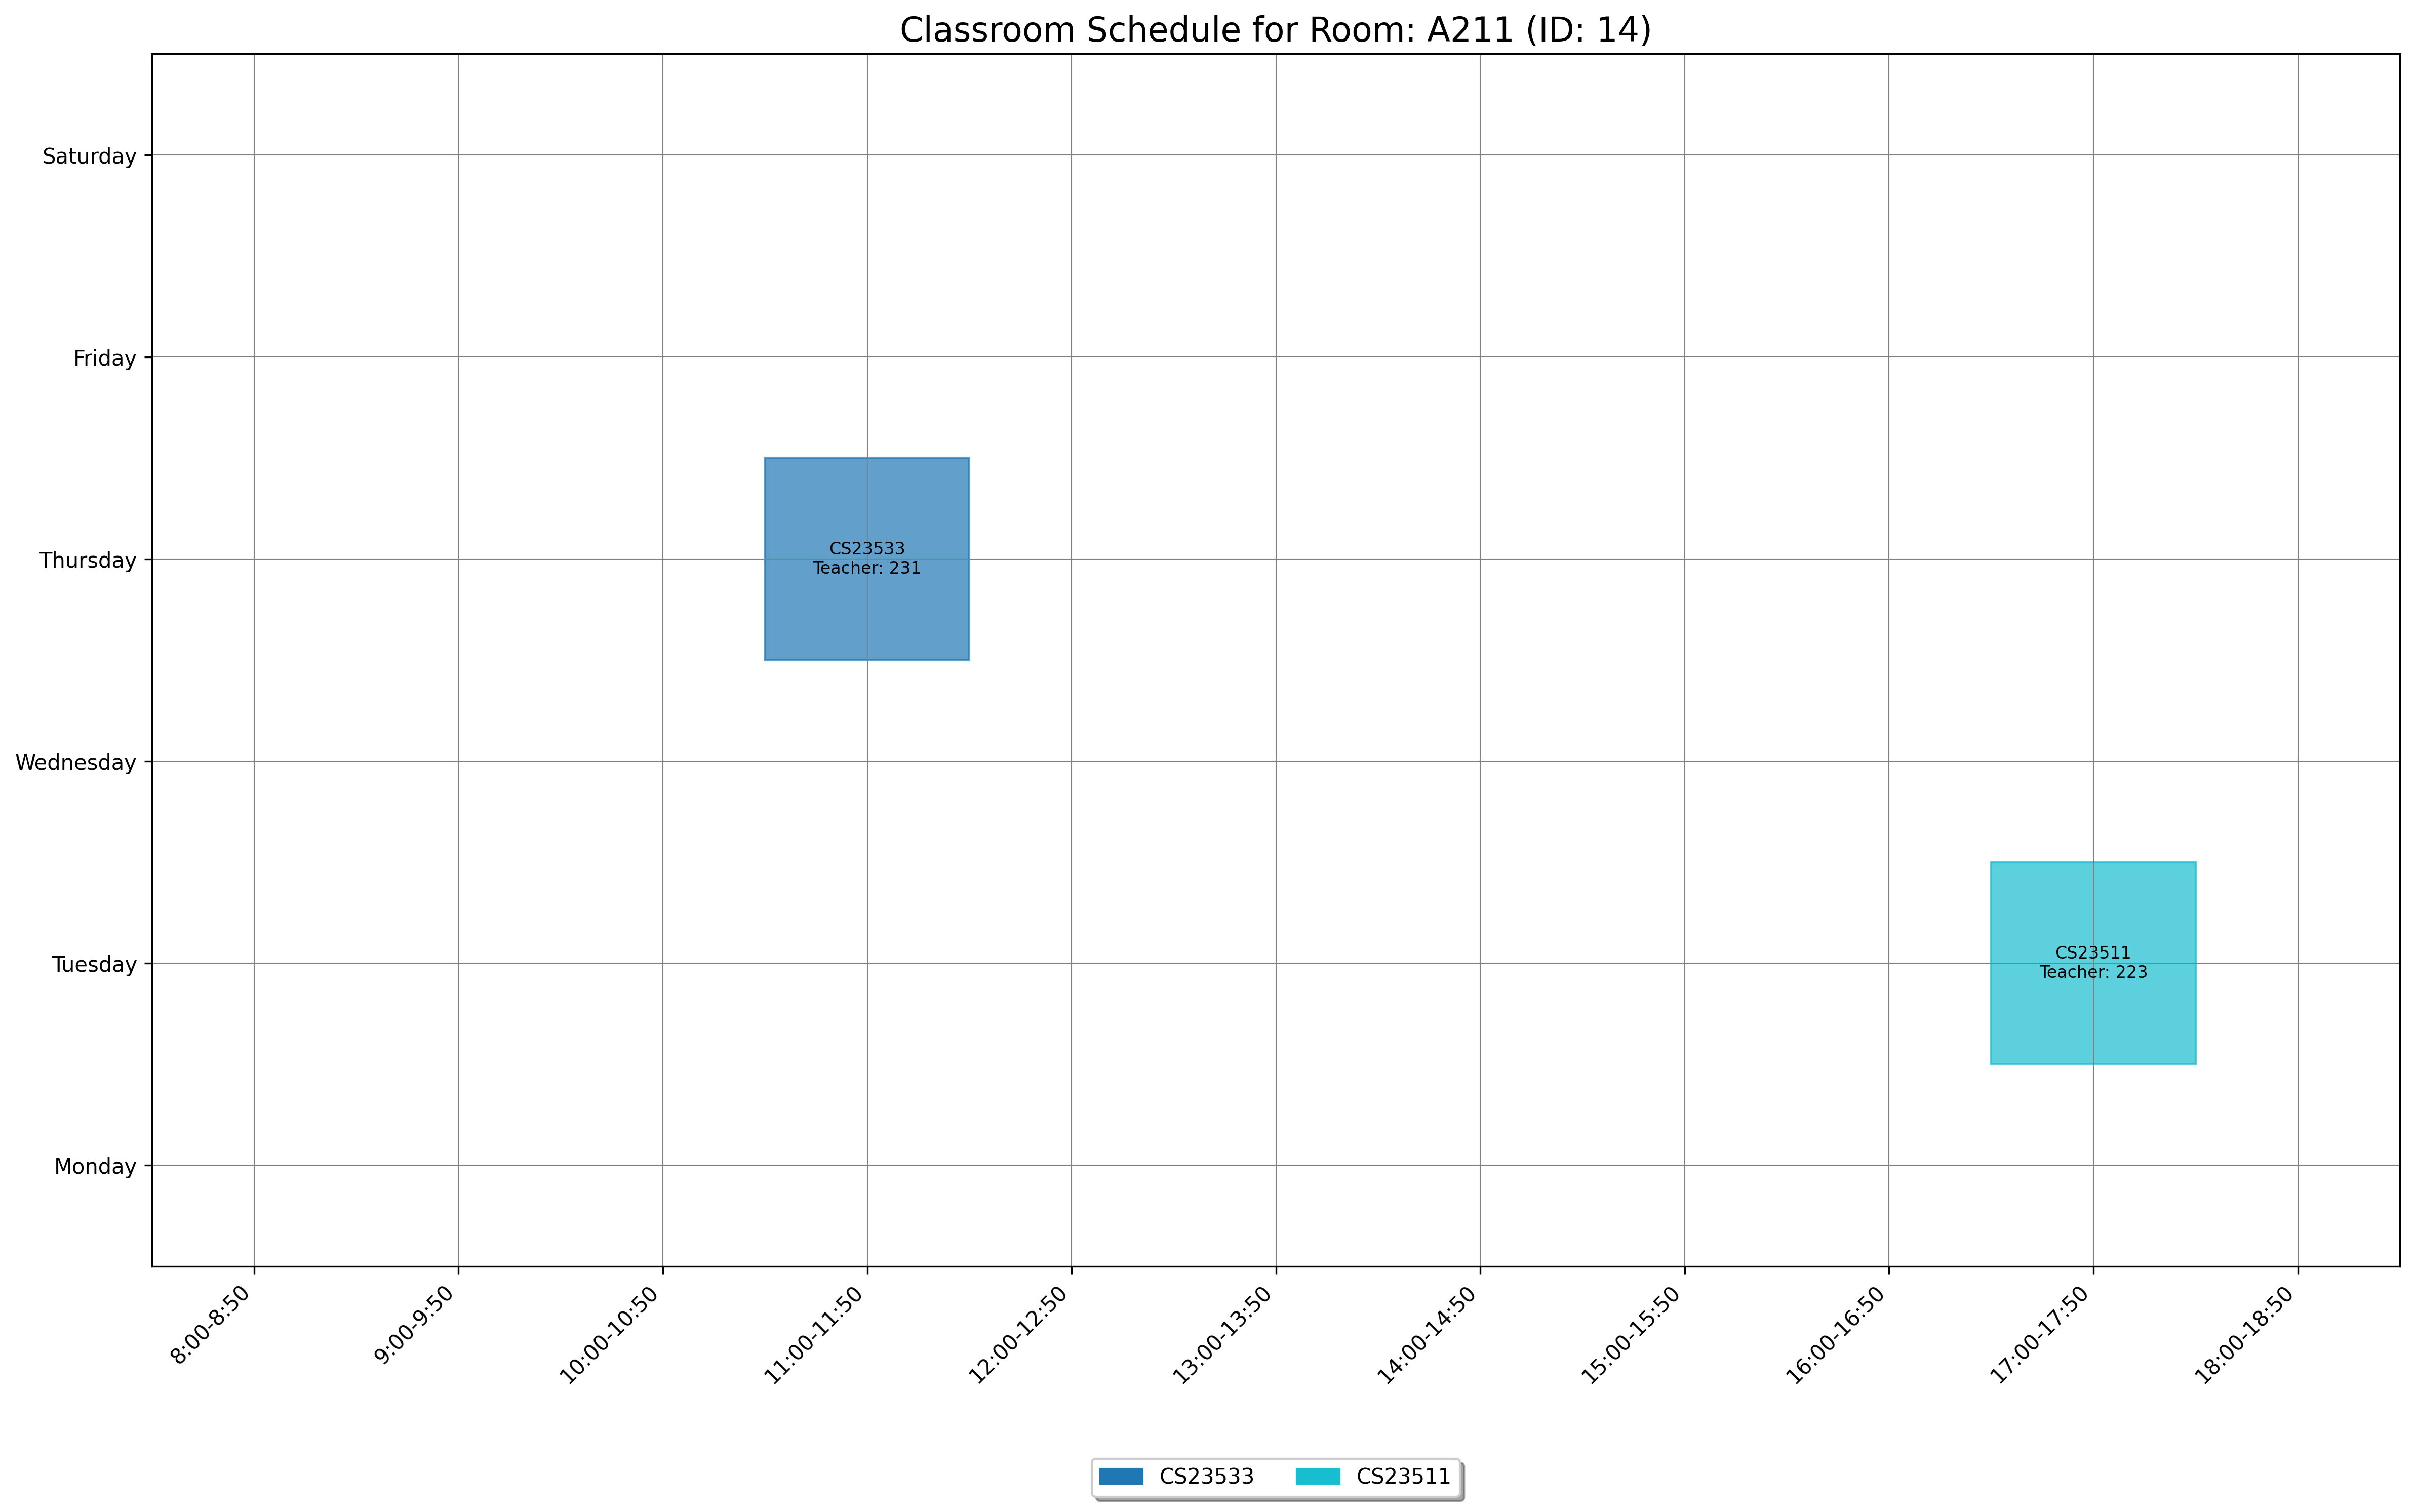

Source data for this figure (header and first rows):
day, slot_type, slot_time, teacher_id, room_id, room_number, course_id, course_code, course_name
Tuesday, Theory, 17:00-17:50, 223, 14, A211, 1553, CS23511, Theory of Computation
Thursday, Theory, 11:00-11:50, 231, 14, A211, 1868, CS23533, Foundations of Artificial Intelligence
